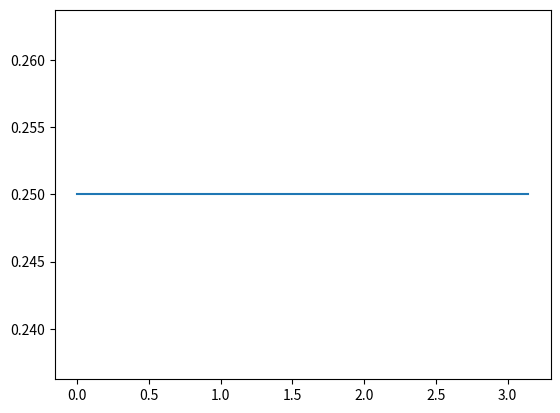

Write Python code to recreate this figure.
import numpy as np
import matplotlib.pyplot as plt
from numpy import cos, sin, pi
from matplotlib.cm import get_cmap


def cross_section(theta):
    return (cos(theta / 2) / sin(theta)) * abs((1 / 2) * sin(theta / 2))


def polar_to_cartesian(r, theta):
    return r * cos(theta), r * sin(theta)


thetas = np.linspace(10 ** -10, pi, 100)
print(thetas)
x, y = polar_to_cartesian(1, thetas)
colors = cross_section(thetas)
print(colors)
plt.plot(thetas, colors)
plt.show()
exit()
cm = get_cmap()
colors = [cm(n / max(colors)) for n in colors]
plt.scatter(x, y, c=colors)
plt.show()
